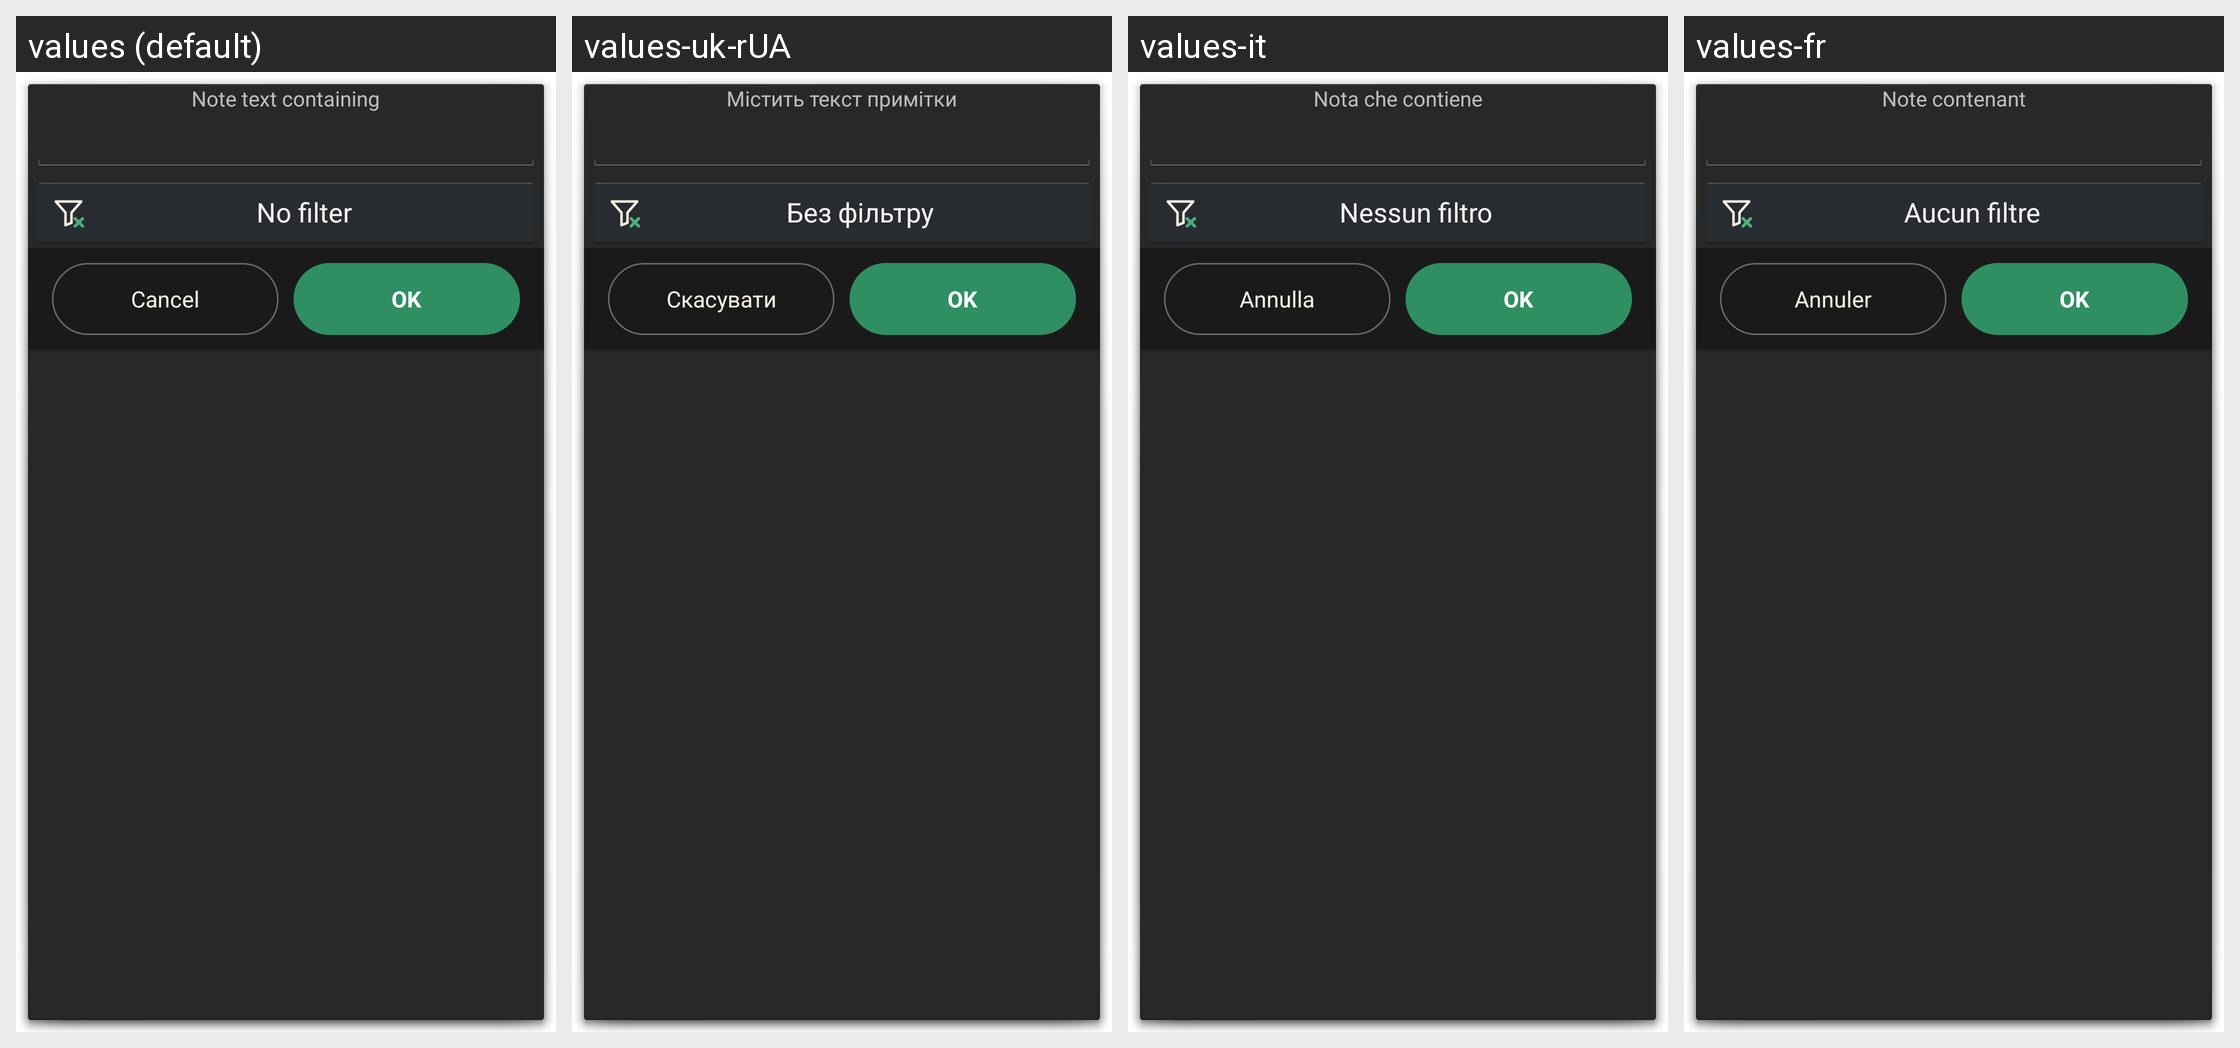

Strings drawn on this Android screen and how each of the app's shown locales translates them:
Android screen res/layout/note_filter.xml rendered under 4 locales, left to right: values (default), values-uk-rUA, values-it, values-fr. Device: Nexus 5 (rendered at 1080×1920; each locale shown at half size, 540×960, under a caption strip naming it); theme AppDialog.
Other locales in the repository, not shown: values-ca, values-cs-rCZ, values-da, values-de, values-es, values-hu, values-ko, values-no-rNB, values-pl, values-pt-rBR, values-pt-rPT, values-ro, values-ru, values-sk, values-zh-rCN, values-zh-rTW.
Strings drawn on this screen, with the default value and each locale's value (text and hints the layout hard-codes, and strings that could not be matched under every locale, appear in the picture but are not listed):

note_text_containing
  values: Note text containing
  values-uk-rUA: Містить текст примітки
  values-it: Nota che contiene
  values-fr: Note contenant

no_filter
  values: No filter
  values-uk-rUA: Без фільтру
  values-it: Nessun filtro
  values-fr: Aucun filtre

cancel
  values: Cancel
  values-uk-rUA: Скасувати
  values-it: Annulla
  values-fr: Annuler

ok
  values: OK
  values-uk-rUA: OK
  values-it: OK
  values-fr: OK
